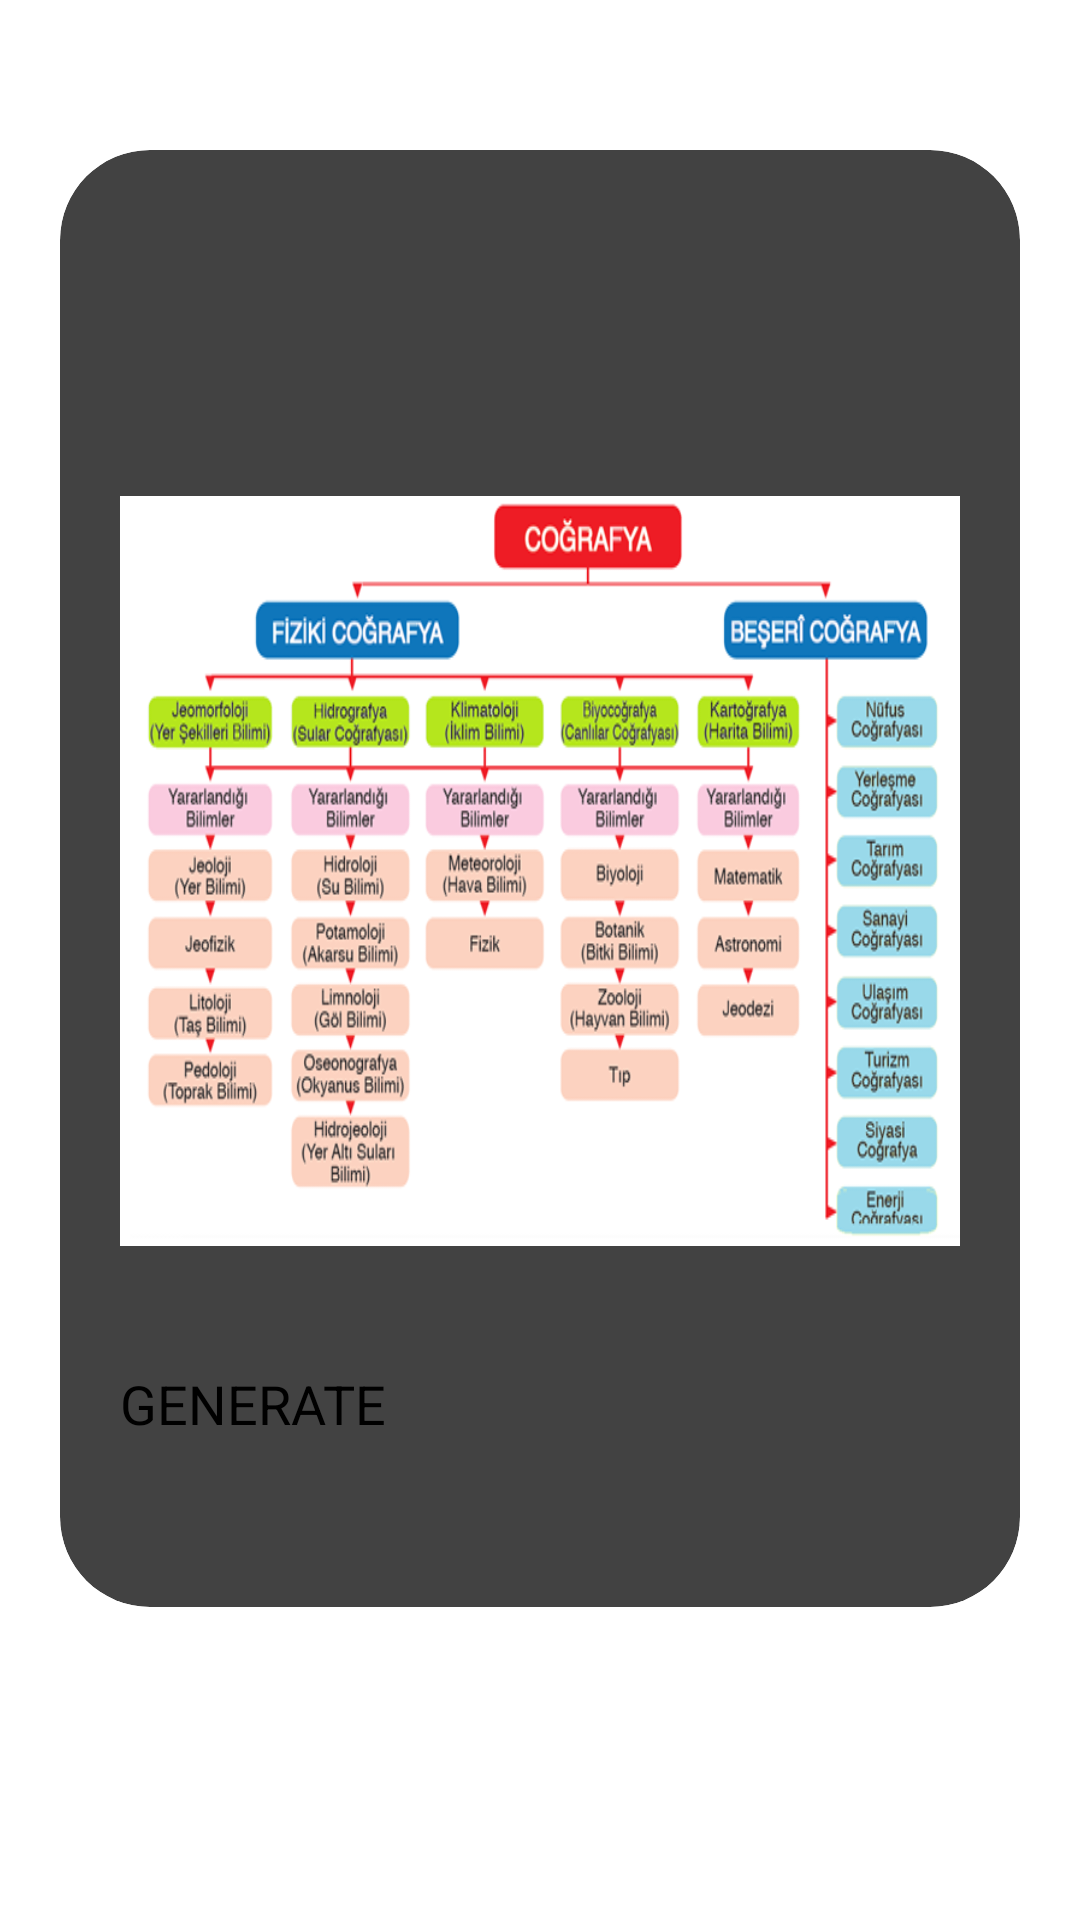

Produce the Android XML layout that renders to this screen, including the resource entries it uses.
<!-- AndroidManifest.xml: application theme Theme.StoreDataRealtime -->
<!-- res/layout/activity_upload2.xml -->
<?xml version="1.0" encoding="utf-8"?>
<ScrollView
    xmlns:android="http://schemas.android.com/apk/res/android"
    xmlns:app="http://schemas.android.com/apk/res-auto"
    xmlns:tools="http://schemas.android.com/tools"
    android:layout_width="match_parent"
    android:layout_height="match_parent"
    android:orientation="vertical"
    tools:context=".UploadActivity">

    <androidx.cardview.widget.CardView
        android:layout_width="match_parent"
        android:layout_height="wrap_content"
        android:layout_marginTop="50dp"
        android:layout_marginEnd="20dp"
        android:layout_marginStart="20dp"
        app:cardCornerRadius="30dp"
        app:cardElevation="20dp">

        <LinearLayout
            android:layout_width="match_parent"
            android:layout_height="wrap_content"
            android:orientation="vertical"
            android:layout_gravity="center_horizontal"
            android:padding="20dp"
            android:background="@drawable/lavender_border">

            <TextView
                android:layout_width="match_parent"
                android:layout_height="wrap_content"
                android:text="Create Drag &amp; Drop QR"
                android:textSize="30sp"
                android:textAlignment="center"
                android:textColor="@color/lavender"/>

            <ImageView
                android:layout_gravity="center"
                android:layout_width="match_parent"
                android:layout_height="250dp"
                android:src="@drawable/harita"
                android:id="@+id/uploadImage"
                android:layout_marginTop="20dp"
                android:scaleType="fitXY"/>

            <TextView

                android:layout_width="match_parent"
                android:layout_height="wrap_content"
                android:text="Select areas to cut out"
                android:textSize="15sp"
                android:textAlignment="center"
                android:textColor="@color/lavender"/>




            <Button
                android:layout_width="match_parent"
                android:layout_height="60dp"
                android:text="GENERATE"
                android:id="@+id/saveButton"
                android:textSize="18sp"
                android:layout_marginTop="20dp"
                app:cornerRadius = "20dp"/>

        </LinearLayout>

    </androidx.cardview.widget.CardView>

</ScrollView>
<!-- resources referenced by this layout -->
<resources>
  <!-- drawable harita: png bitmap (drawable, 143844 bytes) -->
</resources>
